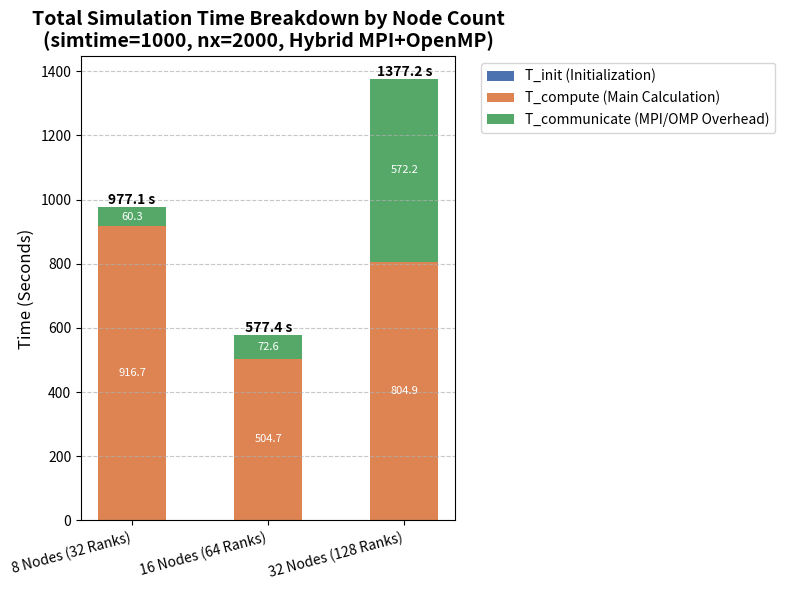

Recreate this plot in Python.
import matplotlib.pyplot as plt
import numpy as np

# --- Simulation Data ---
# Parameters: simtime = 1000, nx = 2000, hybrid mpi + omp (4 ranks/node, 8 threads/rank)

# Data structure: 
# [Node Configuration Name, T_init, T_compute, T_communicate]
data = [
    ['8 Nodes (32 Ranks)', 0.0462541431, 916.703613, 60.3360596],
    ['16 Nodes (64 Ranks)', 0.0747045502, 504.719849, 72.6496201],
    ['32 Nodes (128 Ranks)', 0.0443070084, 804.914673, 572.242981]
]

# Separate the data into components
node_labels = [item[0] for item in data]
T_init = np.array([item[1] for item in data])
T_compute = np.array([item[2] for item in data])
T_communicate = np.array([item[3] for item in data])

# Calculate the total time for labeling
T_total = T_init + T_compute + T_communicate

# --- Plotting Setup ---
fig, ax = plt.subplots(figsize=(8, 6))
bar_width = 0.5  # Width of the stacked bars
x = np.arange(len(node_labels)) # the label locations

# 1. Plot T_init (The base of the stack)
ax.bar(x, T_init, bar_width, label='T_init (Initialization)', color='#4c72b0')

# 2. Plot T_compute (Stacked on top of T_init)
# The bottom of this bar is T_init
rects_compute = ax.bar(x, T_compute, bar_width, bottom=T_init, label='T_compute (Main Calculation)', color='#dd8452')

# 3. Plot T_communicate (Stacked on top of T_init + T_compute)
# The bottom of this bar is T_init + T_compute
bottom_comm = T_init + T_compute
rects_comm = ax.bar(x, T_communicate, bar_width, bottom=bottom_comm, label='T_communicate (MPI/OMP Overhead)', color='#55a868')


# --- Customizing and Labeling ---

# Add labels for the total time above the stacks
for i in range(len(x)):
    total_height = T_total[i]
    ax.text(
        x[i], 
        total_height, 
        f'{total_height:.1f} s', 
        ha='center', 
        va='bottom', 
        fontsize=10, 
        fontweight='bold'
    )
    
# Add component labels (especially for T_compute/T_communicate)
def label_component(rects, base_offset, precision=1):
    for i, rect in enumerate(rects):
        height = rect.get_height()
        if height > 50: # Only label components that are large enough to be seen clearly
            mid_point = rect.get_y() + rect.get_height() / 2
            ax.text(
                rect.get_x() + rect.get_width() / 2, 
                mid_point, 
                f'{height:.{precision}f}', 
                ha='center', 
                va='center', 
                color='white',
                fontsize=8
            )
        elif height > 0:
            # Optionally label small components (like T_init) outside the bar
            pass

# Label the T_compute components
label_component(rects_compute, T_init)
# Label the T_communicate components
label_component(rects_comm, T_init + T_compute)


# Set titles and labels
ax.set_ylabel('Time (Seconds)', fontsize=12)
ax.set_title(
    'Total Simulation Time Breakdown by Node Count\n(simtime=1000, nx=2000, Hybrid MPI+OpenMP)',
    fontsize=14,
    fontweight='bold'
)
ax.set_xticks(x)
ax.set_xticklabels(node_labels, rotation=15, ha='right')
ax.legend(loc='upper left', bbox_to_anchor=(1.05, 1))
ax.grid(axis='y', linestyle='--', alpha=0.7)

# Adjust layout to make room for the rotated x-axis labels and legend
fig.tight_layout() 

# Display the plot
plt.show()

print("Stacked plot generation complete. The total time for each configuration is labeled above the bar.")
